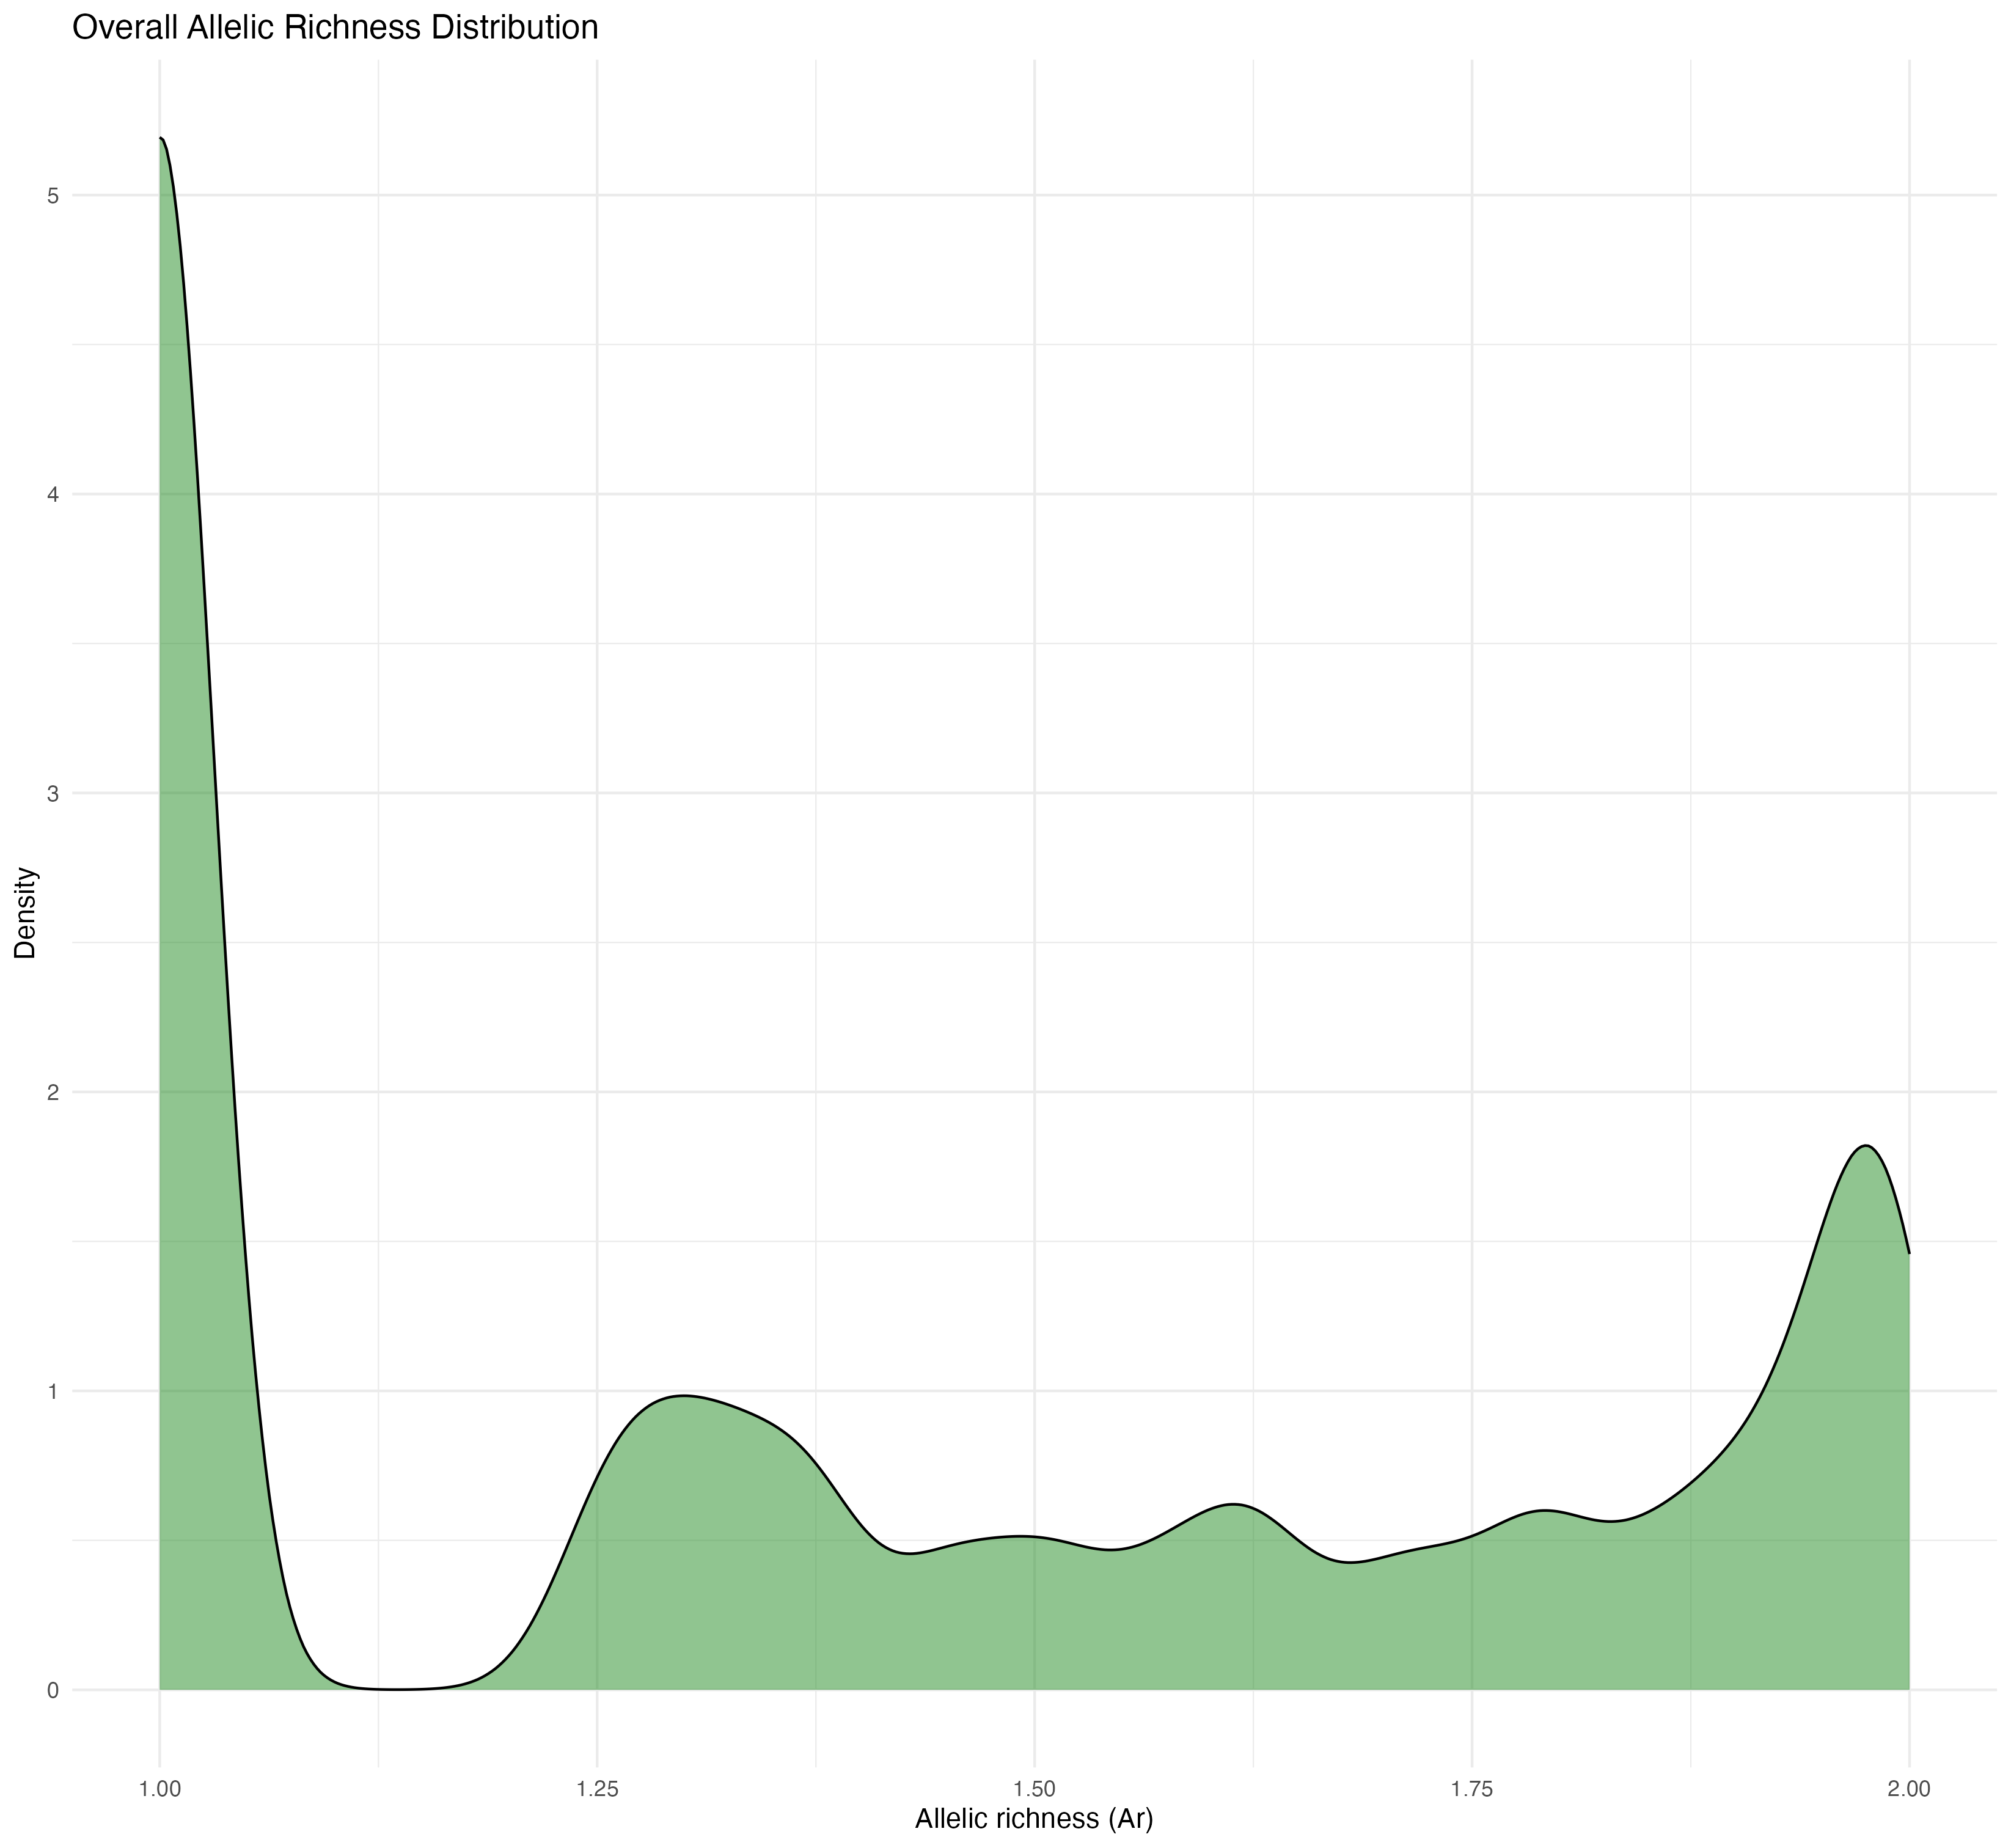

The table this chart was drawn from, first rows:
AS, BA, BB, BC, CA, CR, FC, FV, GB, KC, MC, ML, OF, PC, PR, PT, SB, SC, SH, SL, TB, WC, WF, WH
1.712, 1.375, 1, 1, 1, 1, 1.569, 1, 1, 1, 1, 1, 1, 1.446, 1, 1, 1, 1, 1, 1, 1, 1, 1, 1.25
1, 1, 1, 1.636, 1, 1.25, 1, 1, 1, 1.3, 1, 1, 1, 1, 1, 1, 1, 1, 1, 1, 1.3, 1.521, 1.893, 1
1, 1, 1.3, 1.933, 1, 1, 1.333, 1, 1, 1.3, 1, 1.569, 1, 1, 1, 1, 1, 1, 1, 1, 1, 1.3, 1, 1
1, 1, 1.681, 1, 1.429, 1, 1.333, 1.273, 1.625, 1, 1.375, 1, 1.625, 1, 1.333, 1, 1, 1.569, 1.5, 1.333, 1, 1.3, 1.481, 1.597
1, 1.375, 1.521, 1.273, 1, 1.25, 1.569, 1.834, 1, 1.521, 1.375, 1.333, 1, 1.597, 1, 1, 1.625, 1.73, 1, 1, 1.3, 1.922, 1.481, 1.597
1.798, 1, 1, 1, 1, 1, 1, 1, 1, 1, 1, 1.333, 1, 1, 1.333, 2, 1, 1, 1, 1, 1, 1, 1.636, 1
1.597, 1.375, 1.3, 1.481, 1.692, 1.25, 1.838, 1.481, 1.375, 1, 1.375, 1.73, 1.375, 1.712, 1.569, 2, 1.625, 1.73, 1, 1.569, 1.681, 1.521, 1.893, 1.908
1, 1.786, 1.681, 1.273, 1.429, 1, 1, 1.273, 1, 1, 1.625, 1, 1.625, 1.25, 1, 1, 1.625, 1, 1.773, 1, 1.3, 1.793, 1.273, 1.25
1.712, 1.375, 1.521, 1.481, 1.429, 1.25, 1, 1.751, 1.375, 1.681, 1, 1.333, 1, 1, 1.333, 1, 1.375, 1, 1, 1.569, 1.3, 1, 1.481, 1.712
1.25, 1.375, 1.681, 1.893, 1, 1, 1.333, 1, 1, 1.3, 1.625, 1.333, 1, 1.446, 1, 2, 1.942, 1.333, 1, 1, 1.793, 1, 1.834, 1
1.446, 1, 1, 1, 1, 1.446, 1, 1, 1, 1, 1, 1.73, 1.375, 1, 1.73, 2, 1, 1, 1, 1.333, 1, 1, 1, 1.25
1, 1.375, 1, 1, 1, 1.25, 1, 1, 1, 1.989, 1, 1.73, 1, 1, 1, 1, 1, 1, 1, 1, 1, 1, 1, 1
1.25, 1.375, 1, 1, 1, 1, 1, 1.481, 1, 1.3, 1, 1, 1.625, 1.25, 1, 1, 1.375, 1.838, 1, 1, 1, 1, 1, 1
1.976, 1.942, 1.986, 1.959, 1.972, 1.976, 1.987, 1.985, 1.786, 1.871, 1.993, 1.975, 1.989, 1.962, 1.838, 2, 1.942, 1.95, 1.998, 1.95, 1.989, 1.989, 1.959, 1.984
1.25, 1, 1, 1.834, 1, 1, 1, 1.273, 1, 1.521, 1, 1.333, 1, 1.25, 1, 1, 1, 1, 1, 1.569, 1.521, 1, 1.273, 1
1.25, 1, 1.3, 1, 1, 1, 1, 1.481, 1, 1.3, 1, 1, 1, 1, 1, 1, 1, 1.838, 1.5, 1.987, 1.521, 1, 1.636, 1.25
1.862, 1, 1, 1, 1, 1.597, 1.73, 1.751, 1, 1.3, 1.375, 1.569, 1.375, 1.25, 1.569, 1, 1.375, 1.569, 1, 1.569, 1.956, 1.3, 1.636, 1
1.25, 1, 1.681, 1, 1, 1, 1, 1.273, 1, 1, 1, 1, 1, 1, 1.333, 1, 1, 1.73, 1, 1.975, 1, 1, 1, 1
1.986, 1.974, 1.793, 1.988, 1, 1.25, 1.333, 1.933, 1.885, 1.3, 1.974, 1, 1.974, 1, 1.95, 2, 1.974, 1.838, 1.5, 1.975, 1.989, 1.956, 1.988, 1.25
1.446, 1, 1.521, 1.273, 1, 1.25, 1, 1.273, 1, 1, 1.375, 1, 1, 1, 1.838, 2, 1.375, 1, 1, 1.333, 1, 1, 1.273, 1.25
1, 1, 1, 1, 1, 1.25, 1, 1, 1, 1, 1, 1, 1.625, 1.712, 1, 1, 1, 1, 1, 1, 1, 1.986, 1, 1
1.862, 1.989, 1.956, 1.834, 1.99, 1.908, 1.908, 1.976, 1.885, 1.989, 1.989, 1.975, 1.885, 1.976, 1.95, 2, 1.885, 1.95, 1.909, 1.838, 1.986, 1.956, 1.893, 1.798
1.798, 1.989, 1.986, 1.933, 1.99, 1.976, 1.95, 1.976, 1.885, 1.986, 1.989, 1.908, 1.993, 1.986, 1.95, 2, 1.974, 1.908, 1.97, 1.987, 1.956, 1.975, 1.893, 1.962
1, 1.786, 1, 1, 1.429, 1.446, 1.333, 1, 1, 1.3, 1, 1, 1, 1, 1, 1, 1.375, 1, 1, 1, 1, 1, 1.273, 1.597
1.25, 1.375, 1, 1.273, 1.692, 1.597, 1.569, 1.273, 1.375, 1.681, 1, 1.569, 1, 1.712, 1, 1, 1.786, 1, 1.5, 1.73, 1, 1, 1, 1.597
1, 1.786, 1, 1.273, 1, 1.962, 1, 1, 1, 1.986, 1.375, 1.975, 1.625, 1, 1, 1, 1, 1, 1, 1, 1.3, 1, 1.273, 1.25
1, 1, 1, 1, 1, 1, 1.95, 1, 1.375, 1, 1.375, 1, 1, 1, 1, 1, 1, 1, 1.5, 1.333, 1, 1, 1.636, 1.94
1.446, 1, 1, 1, 1, 1.25, 1, 1.636, 1.625, 1.3, 1.375, 1, 1.375, 1.25, 1.73, 2, 1, 1.73, 1, 1, 1.3, 1, 1.273, 1
1.976, 1.885, 1.975, 1.985, 1.972, 1.94, 1.987, 1.959, 1.974, 1.793, 1.974, 1.333, 1.974, 1.962, 1.838, 2, 1.989, 1.975, 1.5, 1.95, 1.956, 1.871, 1.834, 1.984
1.798, 1, 1, 1, 1, 1, 1, 1, 1, 1, 1.375, 1, 1, 1.446, 1.838, 2, 1, 1.838, 1, 1.333, 1.521, 1, 1.636, 1
1.446, 1, 1, 1, 1, 1, 1.333, 1, 1.375, 1, 1, 1, 1, 1.25, 1.333, 1, 1, 1.95, 1, 1.975, 1, 1, 1.481, 1
1.446, 1.885, 1, 1, 1, 1, 1, 1, 1, 1, 1, 1.333, 1, 1, 1.333, 1, 1.375, 1, 1, 1.908, 1.3, 1, 1, 1.25
1.908, 1, 1, 1.273, 1, 1, 1.569, 1, 1, 1.521, 1.375, 1, 1.942, 1.712, 1.333, 2, 1.375, 1, 1, 1.333, 1, 1.793, 1.959, 1.25
1, 1.942, 1.521, 1, 1, 1.446, 1, 1, 1, 1.922, 1, 1.975, 1.885, 1, 1, 1, 1, 1, 1, 1, 1.3, 1.681, 1, 1
1.25, 1.625, 1.3, 1, 1, 1.712, 1.333, 1, 1.375, 1, 1, 1, 1, 1, 1.73, 1, 1, 1.333, 1, 1, 1, 1, 1, 1
1.984, 1.885, 1.956, 1.933, 1.93, 1.976, 1.987, 1.959, 1.885, 1.793, 1.974, 1.987, 1.885, 1.94, 1.987, 2, 1.942, 1.95, 1.998, 1.95, 1.956, 1.975, 1.985, 1.798
1, 1, 1, 1.273, 1, 1, 1.569, 1, 1, 1, 1.786, 1, 1, 1, 1, 1, 1, 1, 1.773, 1.333, 1, 1, 1, 1.25
1, 1, 1, 1, 1.93, 1.446, 1, 1, 1, 1.521, 1, 1.569, 1, 1.25, 1, 1, 1, 1, 1, 1, 1, 1, 1.481, 1
1.94, 1.989, 1.956, 1.933, 1.99, 1.986, 1.95, 1.976, 1.885, 1.989, 1.989, 1.991, 1.942, 1.986, 1.975, 2, 1.989, 1.95, 1.909, 1.908, 1.922, 1.975, 1.751, 1.984
1.25, 1, 1.3, 1, 1, 1, 1, 1.273, 1.885, 1, 1.375, 1, 1.375, 1, 1.569, 1, 1, 1.333, 1.909, 1.333, 1.3, 1, 1.273, 1.25
1.597, 1, 1.681, 1, 1, 1, 1.333, 1.933, 1, 1.3, 1.375, 1, 1.625, 1.712, 1.333, 1, 1.885, 1, 1, 1.333, 1.681, 1.681, 1.636, 1.798
1, 1, 1.922, 1, 1, 1, 1, 1.636, 1, 1.3, 1, 1, 1.786, 1.862, 1, 1, 1.786, 1.333, 1, 1, 1, 1.956, 1, 1
1.25, 1.625, 1.521, 1.481, 1.429, 1.597, 1, 1.636, 1, 1, 1, 1.333, 1.375, 1, 1, 1, 1.375, 1.333, 1, 1.73, 1, 1.3, 1.751, 1
1, 1.989, 1.521, 1, 1.93, 1.976, 1, 1.481, 1.375, 1.922, 1.625, 1.95, 1.885, 1.712, 1.333, 2, 1, 1.569, 1, 1.333, 1.3, 1.793, 1.273, 1.446
1.597, 1, 1.521, 1.751, 1, 1.25, 1, 1.933, 1, 1.3, 1.786, 1, 1, 1.25, 1.975, 2, 1, 1.908, 1.97, 1, 1.956, 1.3, 1.481, 1
1.908, 1.786, 1.681, 1.273, 1, 1.446, 1, 1.636, 1, 1.871, 1, 1, 1.375, 1.597, 1.333, 2, 1.885, 1.73, 1, 1.333, 1, 1.3, 1.834, 1
1.25, 1.375, 1, 1, 1.429, 1.798, 1, 1, 1, 1.986, 1.625, 1.838, 1, 1, 1, 1, 1, 1, 1, 1, 1.3, 1, 1, 1.446
1, 1, 1, 1, 1, 1, 1.838, 1, 1, 1.3, 1.942, 1, 1.375, 1.597, 1, 1, 1.625, 1, 1.5, 1, 1, 1, 1, 1.25
1.712, 1, 1.3, 1.481, 1.846, 1, 1.569, 1.273, 1, 1, 1, 1, 1, 1, 1, 1, 1.375, 1, 1, 1.333, 1.793, 1.681, 1, 1.446
1.962, 1.625, 1.793, 1.976, 1, 1.25, 1.569, 1.933, 1.786, 1.521, 1.989, 1.333, 1.989, 1.94, 1.987, 2, 1.989, 1.838, 1.909, 1.975, 1.922, 1.956, 1.988, 1.25
1.712, 1.375, 1.3, 1, 1, 1, 1.333, 1.481, 1.942, 1, 1, 1.569, 1.375, 1, 1.569, 2, 1.375, 1.333, 1.5, 1.987, 1.521, 1, 1, 1
1.597, 1.974, 1.986, 1.933, 1.972, 1.862, 1.95, 1.985, 1.786, 1.975, 1.625, 1.987, 1.989, 1.976, 1.333, 2, 1.885, 1.908, 1.97, 1.333, 1.793, 1.922, 1.481, 1.446
1, 1.375, 1, 1, 1, 1, 1, 1.273, 1, 1, 1, 1, 1, 1, 1.333, 1, 1.625, 1.73, 1, 1.569, 1.521, 1.3, 1.273, 1
1.25, 1.885, 1.793, 1, 1.972, 1.446, 1.838, 1.751, 1, 1.521, 1.625, 1, 1.786, 1.712, 1.908, 1, 1.942, 1.838, 1, 1.569, 1.3, 1.521, 1.481, 1.25
1, 1, 1, 1, 1, 1, 1, 1, 1, 1.3, 1.625, 1, 1, 1.962, 1, 2, 1.625, 1, 1.992, 1, 1, 1.681, 1.273, 1
1, 1, 1, 1, 1.995, 1, 1.95, 1, 1, 1, 1, 1, 1, 1, 1, 1, 1, 1, 1.5, 1, 1, 1, 1, 1.712
1, 1.989, 1.521, 1.636, 1.99, 1.984, 1.838, 1.273, 1, 1.989, 1.375, 1.975, 1.885, 1.446, 1.569, 1, 1, 1.333, 1.97, 1, 1.3, 1.3, 1.481, 1.25
1, 1.786, 1.3, 1, 1, 1, 1, 1.273, 1, 1, 1, 1.95, 1, 1.25, 1, 2, 1, 1, 1.5, 1, 1, 1, 1.481, 1.25
1.597, 1, 1, 1.834, 1, 1.25, 1, 1.273, 1, 1, 1.375, 1, 1, 1, 1, 2, 1, 1.333, 1, 1, 1.3, 1.3, 1, 1
1.25, 1.375, 1.681, 1.834, 1, 1.446, 1.569, 1.481, 1, 1.793, 1, 1, 1.625, 1.962, 1.333, 2, 1.786, 1.333, 1.5, 1, 1.521, 1.871, 1, 1
... 7,699 more rows
